Dataset: split (GitHub, f-10na/follow_yellow). Classes: left, right, straight.

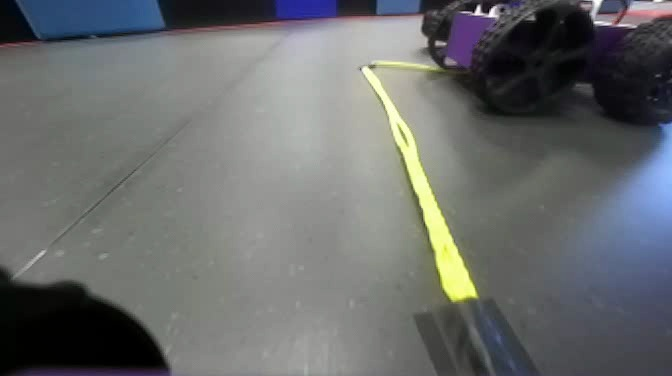
Label: straight

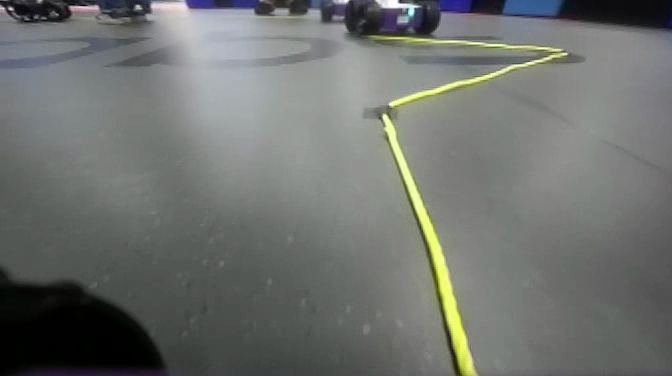
Label: straight

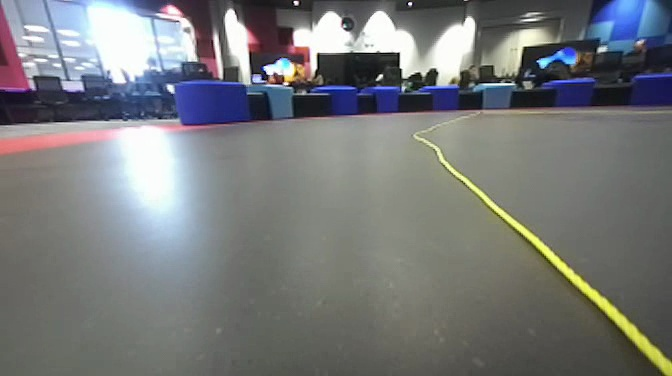
Label: right

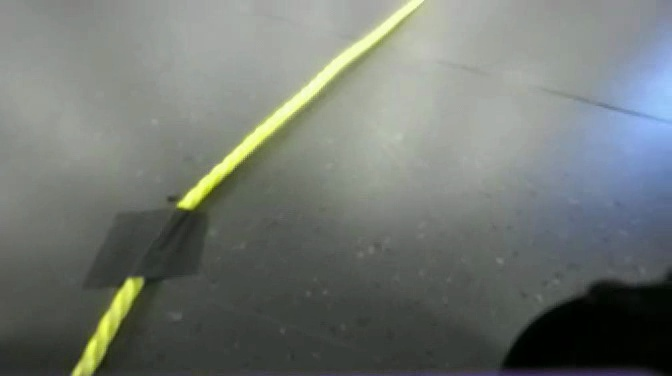
Label: left

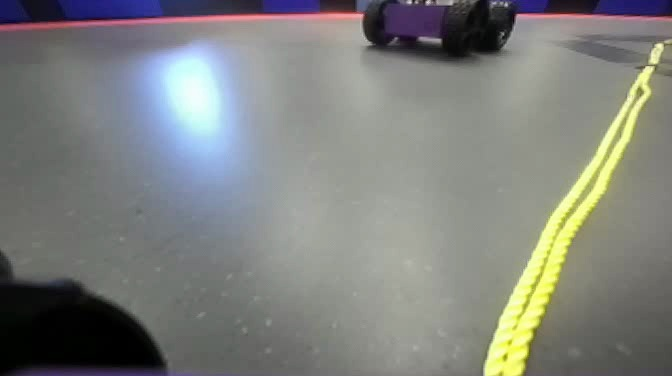
Label: right

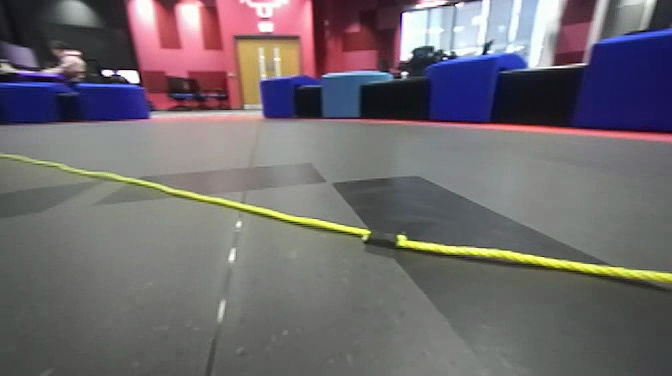
Label: left
